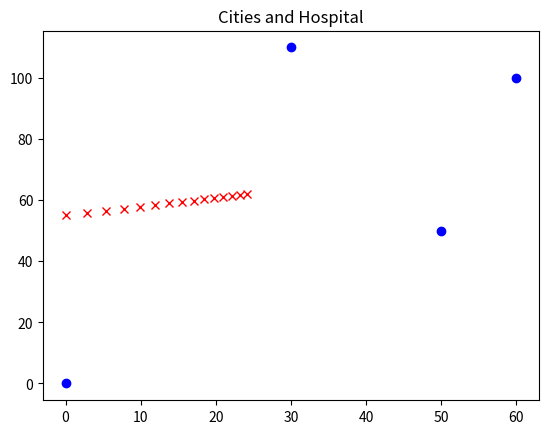

Write Python code to recreate this figure.
# [redacted]
# [redacted]
import numpy as np
import matplotlib.pyplot as plt
def cost(cities,hospital):
        sum=0
        for i in range(0,len(cities)):
                sum+=(cities[i][0]-hospital[0])*(cities[i][0]-hospital[0])+(cities[i][1]-hospital[1])*(cities[i][1]-hospital[1])
        return sum
def cost_x(cities,hospital):
	sum=0
	for i in range(0,len(cities)):
		sum+=2*(-1*cities[i][0]+hospital[0])
	return sum
	
def cost_y(cities,hospital):
	sum=0
	for i in range(0,len(cities)):
		sum+=2*(-1*cities[i][1]+hospital[1])
	return sum

def positionHospital(c, h, alpha, tol) :
    i=0
    res = np.array([[]])
    res=np.append(res,h)
    while True:
    	
        h1=h[0]-alpha*cost_x(c,h)
        h2=h[1]-alpha*cost_y(c,h)
        temp=np.array([h1,h2])
        temp2=np.array([temp])
        res=np.append(res,temp2)
        print('k=',i,'\tcost=',cost(c,h),'\tgrad=[',cost_x(c,h),',',cost_y(c,h),']','\thospital',temp)
        if (np.linalg.norm((temp-h),2)<tol):
    	    break
        h=temp
    	
        i=i+1
    res=np.reshape(res,(int(len(res)/2),2))
    return res	

def plotCoor(cities, hospital):
    #print(hospital)
    #print(np.shape(hospital))
    plt.plot(cities[:,0],cities[:,1],'ob')
    plt.plot(hospital[:,0],hospital[:,1],'xr')
    plt.title('Cities and Hospital')
    plt.show()


###################  main  ###################
if __name__ == "__main__":
    #  coordinates of cities
    cities = np.array([[ 0,   0],
                       [30, 110],
                       [60, 100],
                       [50,  50]])
    
    #   initial coordinates of hospital
    hosp = np.array([0, 55])
    alpha = 0.01
    tol = 1
    
    hNew = positionHospital(cities, hosp, alpha, tol) 
    plotCoor(cities, hNew)
    
